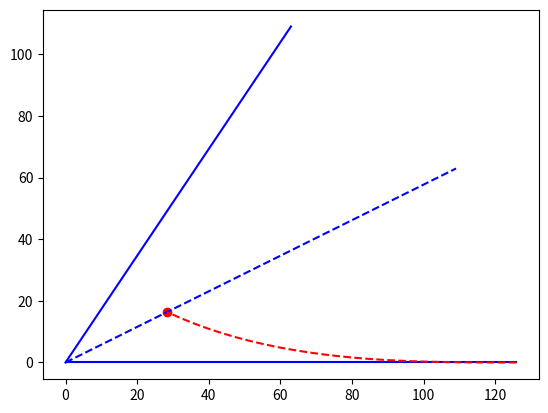

This chart was generated by the following Python code:
import  matplotlib.pyplot as plt
import  math
import  numpy as np
import  scipy.special as sc

# Based on this URL: https://pwayblog.com/2016/07/03/the-clothoid/

def rotate(cx, cy, angle):
    s = np.sin(angle);
    c = np.cos(angle);

    xnew = cx * c - cy * s;
    ynew = cx * s + cy * c;

    return xnew, ynew;

# compute fresnel integral
# l : length
# A : ??
def fresnel (l, A):

    x = l - l**5/(40*A**4) + l**9/(3456*(A**8)) - l**13/(599040*(A**12))
    y = l**3/(6*(A**2)) - l**7/(336*(A**6)) + l**11/(42240*(A**10)) - l**15/(9676800*(A**14))
    return x,y

# Create a clothoid 
# l:         length of clothoid
# A:         curvature acceleration
# x0:        x offset coordinate
# y0:        y offset coordinate
# theta0:    offset angle
def create_clothoid(l, A, x0 = 0, y0 = 0, theta0 = 0, mirror = 0):
    # caculate various lengths
    t = np.linspace(0, l , 25)
    # correction to be compliant with URl shwon above
    corr = A * math.sqrt(math.pi)
    S, C = sc.fresnel(t / corr)
    
    if (mirror):
        c = x0 - np.array(C) * corr
    else:
        c = x0 + np.array(C) * corr
 
    s = y0 + np.array(S) * corr
    px, py = rotate(c, s, 0)
    
    return px,py
    
# Define constant A
A = 100.0

# Minimum turning radius
R = 100.0

# define angle between two lines
alpha = 60.0/360.0*np.pi*2

# Calculate length at gradient of mid line
lrc = math.sqrt((math.pi/2-alpha/2) * (2 * A**2))
# Calculate length when minimum turning radius is reached
lr = (A**2)/R 

# Calculate length of clothoid
lc = min(lrc, lr)

# calculate x and y coordinates of end of clothoid
corr = A * math.sqrt(math.pi)
ya,xa = sc.fresnel(lc / corr)
xa = xa * corr
ya = ya * corr
#calculate x coordinate of mid line where clothoid meets mid line
xb = ya/np.tan(alpha/2)

# plot the intersection of mid line and clothoid
plt.plot(xb, ya, 'ro')

# Create an array of lengths
#t = np.linspace(0, min(l90, lr) , 25)
# Calculate x and y coordinates for each length
#xy = [fresnel(tt, A) for tt in t]
# Subtract the x coordinates
#x = [val[0] for val in xy]
# Subtract the y coordinates
#y = [val[1] for val in xy]

c, s = create_clothoid(lc, A, x0=xa+xb, y0=0, theta0=0, mirror=True)

# plot the two lines
plt.plot([0,xa+xb], [0,0], 'b')
plt.plot([0,(xa+xb)*np.cos(alpha)], [0,(xa+xb)*np.sin(alpha)], 'b')
#plot the mid line
plt.plot([0,(xa+xb)*np.cos(alpha/2)], [0,(xa+xb)*np.sin(alpha/2)], 'b--')


# Calculate gradient of each point
#g = [math.tan(l**2/(2*(A**2))) for l in t]
#plt.plot(x, y, 'g')
plt.plot(c, s, 'r--')
plt.show()

print("Ready")

        